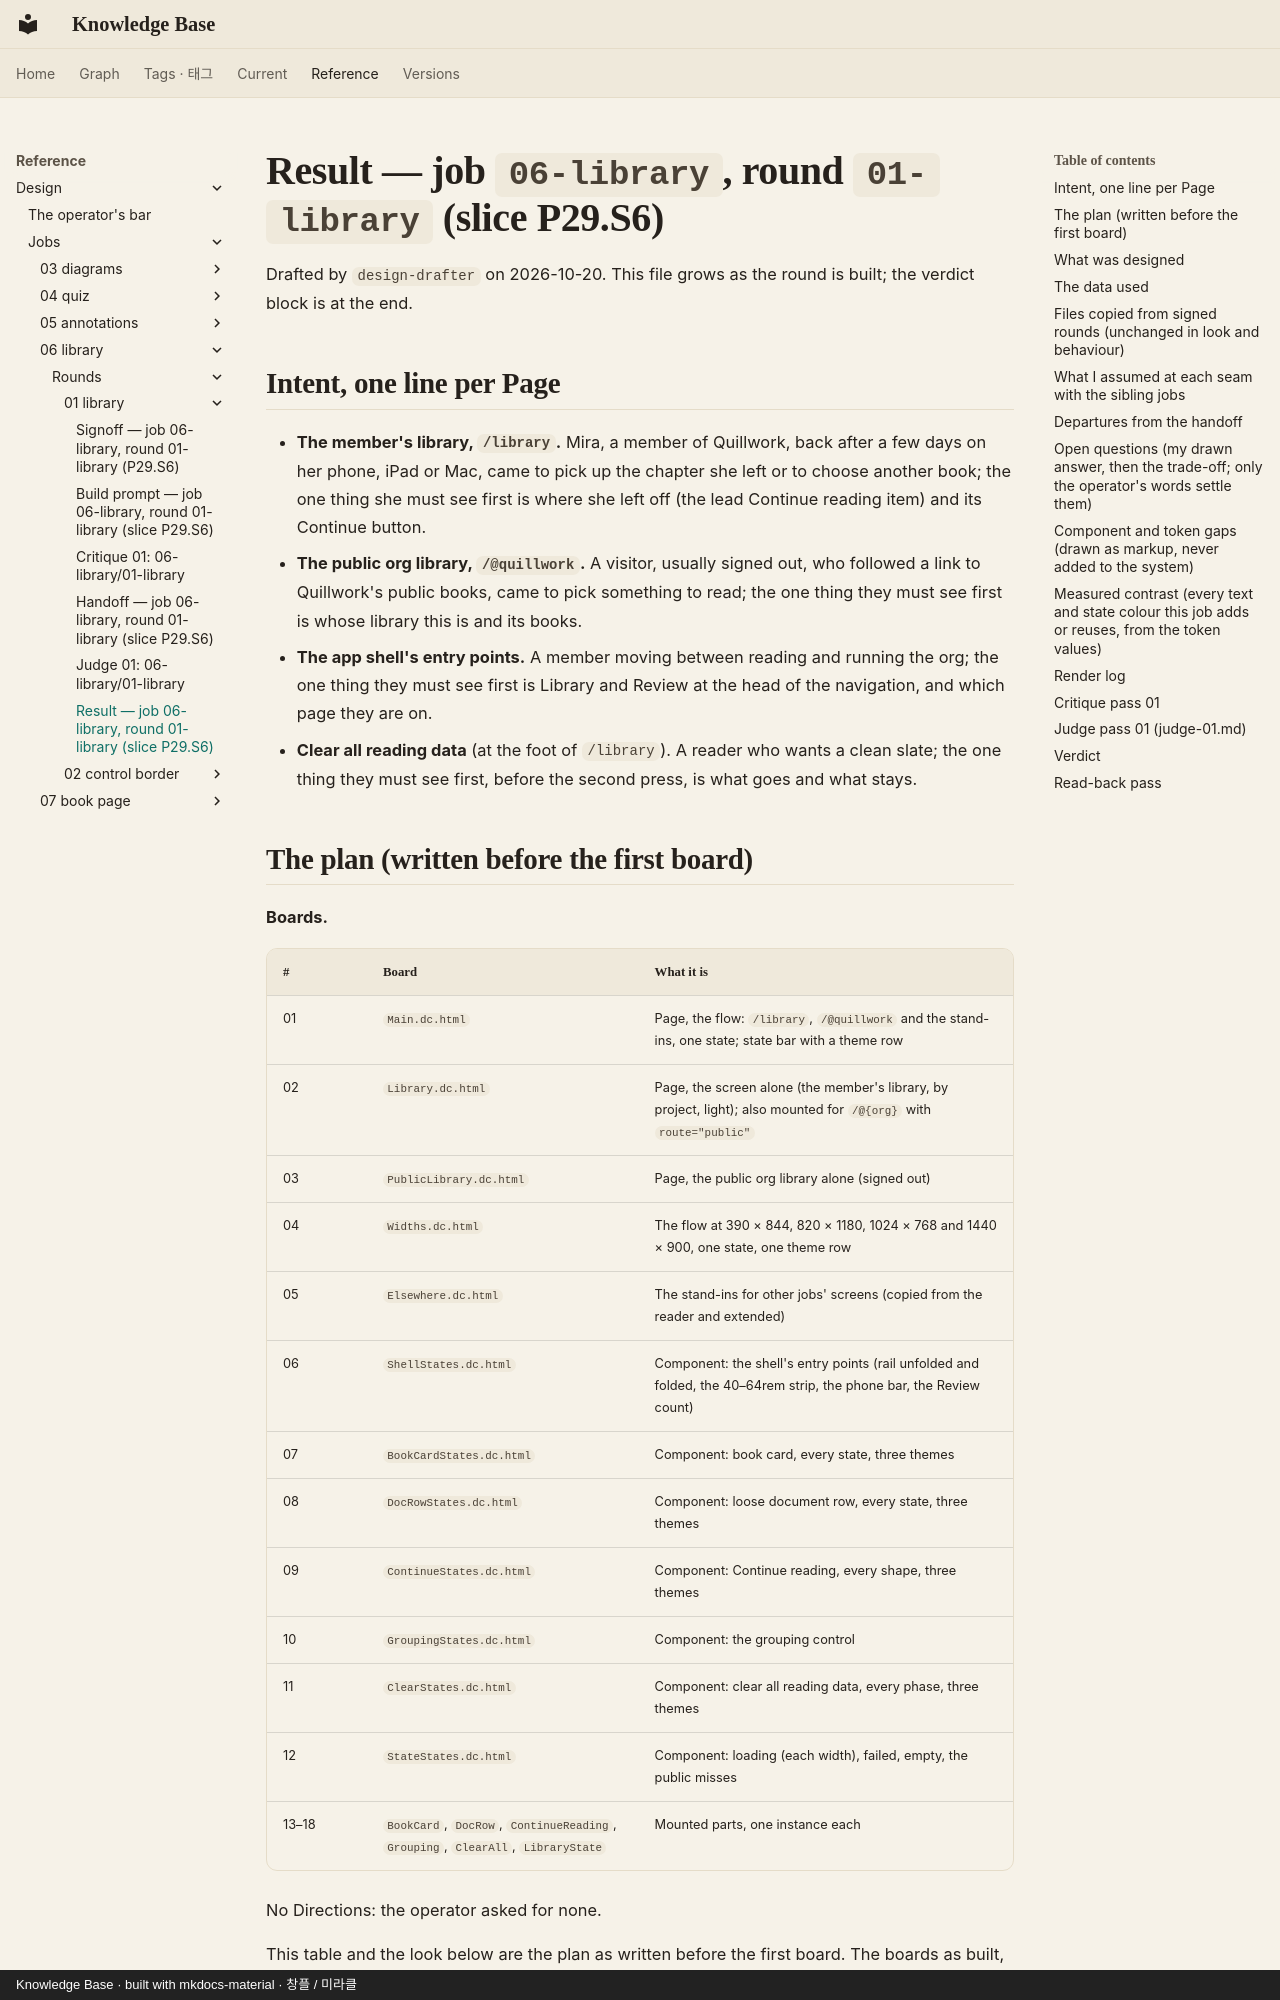

repository: leetusik/knowledge · page: reference/design/jobs/06-library/rounds/01-library/result/index.html · generator: mkdocs · copyright: Knowledge Base · built with mkdocs-material · 창플 / 미라클

# Result — job `06-library`, round `01-library` (slice P29.S6)

Drafted by `design-drafter` on 2026-10-20. This file grows as the round is built; the verdict block is at the end.

## Intent, one line per Page

- **The member's library, `/library`.** Mira, a member of Quillwork, back after a few days on her phone, iPad or Mac,
  came to pick up the chapter she left or to choose another book; the one thing she must see first is where she left
  off (the lead Continue reading item) and its Continue button.
- **The public org library, `/@quillwork`.** A visitor, usually signed out, who followed a link to Quillwork's public
  books, came to pick something to read; the one thing they must see first is whose library this is and its books.
- **The app shell's entry points.** A member moving between reading and running the org; the one thing they must see
  first is Library and Review at the head of the navigation, and which page they are on.
- **Clear all reading data** (at the foot of `/library`). A reader who wants a clean slate; the one thing they must see
  first, before the second press, is what goes and what stays.
